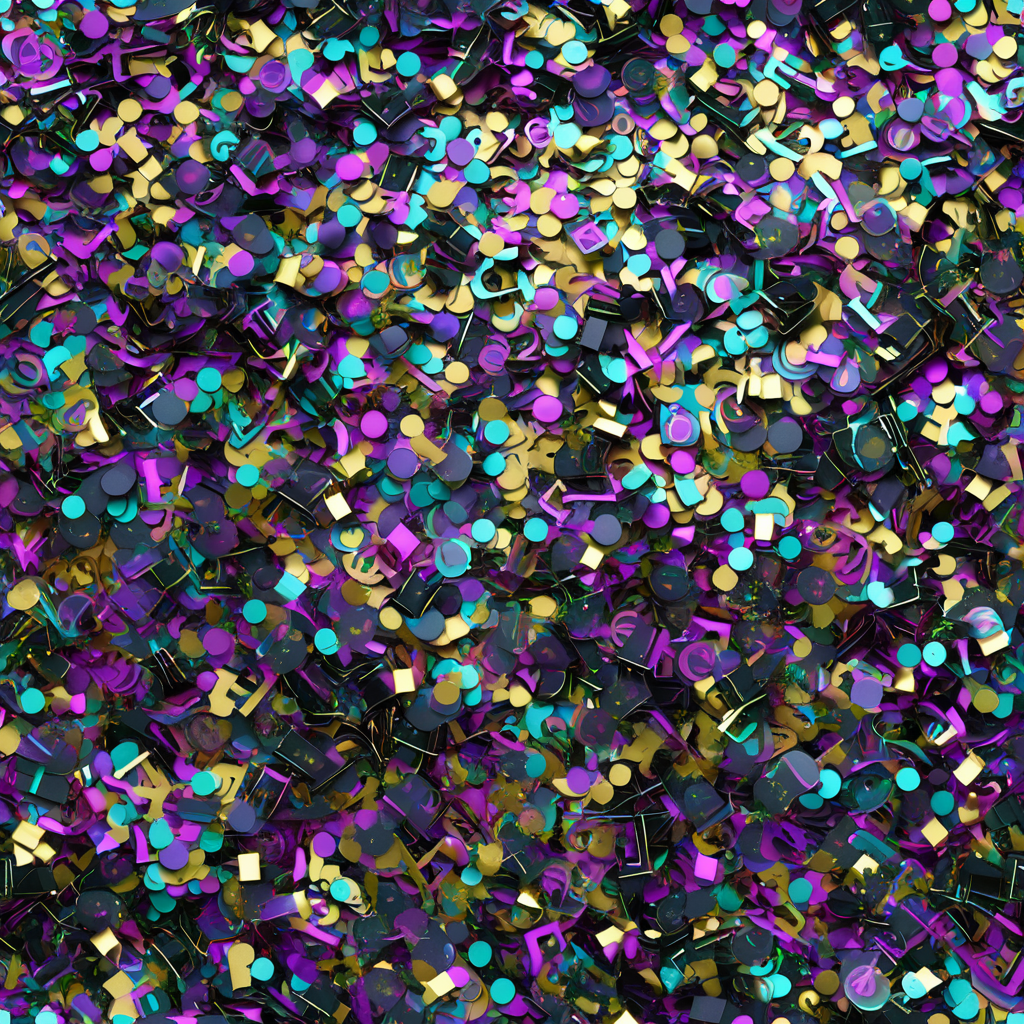
Generation parameters embedded in this image by AUTOMATIC1111 Stable Diffusion web UI or a fork of it (Forge, ...) (PNG 'parameters' text chunk):
<lora:seamless_texture:1> smlstxtr,  New year's eve themed Confetti, (Hyperrealism:1.1) (Cyberpunk:1.3), seamless texture
Steps: 30, Sampler: DPM++ 2M, Schedule type: Karras, CFG scale: 7, Seed: 899382149, Size: 1024x1024, Model hash: 33e58e8668, Model: Juggernaut-XI-byRunDiffusion, Token merging ratio: 0.1, Tiling: True, Lora hashes: "seamless_texture: 14f7c93cfec7", Version: v1.10.1